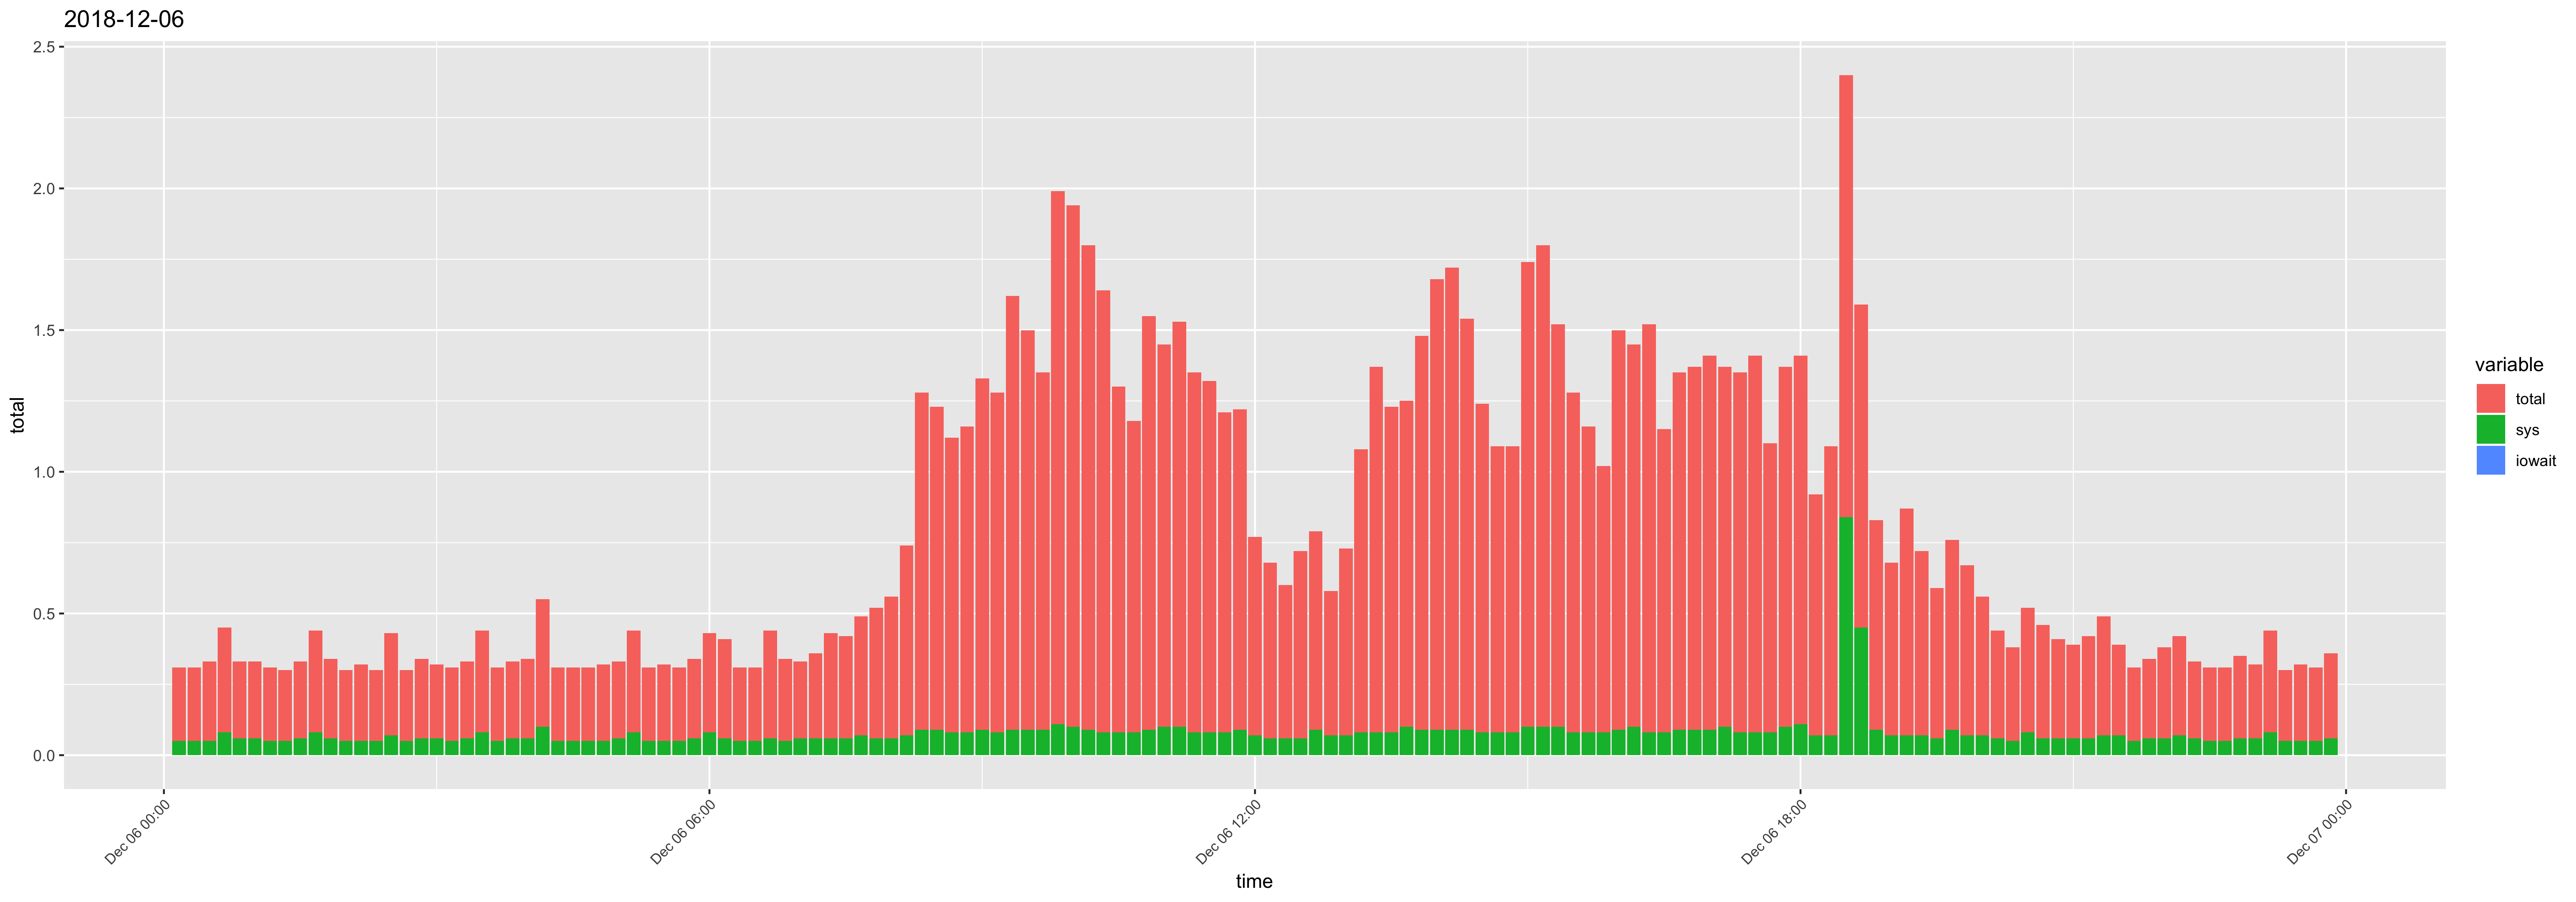

Values plotted in this chart, from the file beside it:
time, usr, sys, iowait, timestamp, total
00:10:01, 0.21, 0.05, 0, 2018-12-06 00:10:01, 0.26
00:20:01, 0.21, 0.05, 0, 2018-12-06 00:20:01, 0.26
00:30:01, 0.23, 0.05, 0, 2018-12-06 00:30:01, 0.28
00:40:01, 0.29, 0.08, 0, 2018-12-06 00:40:01, 0.37
00:50:01, 0.21, 0.06, 0, 2018-12-06 00:50:01, 0.27
01:00:01, 0.21, 0.06, 0, 2018-12-06 01:00:01, 0.27
01:10:01, 0.21, 0.05, 0, 2018-12-06 01:10:01, 0.26
01:20:01, 0.2, 0.05, 0, 2018-12-06 01:20:01, 0.25
01:30:01, 0.21, 0.06, 0, 2018-12-06 01:30:01, 0.27
01:40:01, 0.28, 0.08, 0, 2018-12-06 01:40:01, 0.36
01:50:01, 0.22, 0.06, 0, 2018-12-06 01:50:01, 0.28
02:00:01, 0.2, 0.05, 0, 2018-12-06 02:00:01, 0.25
02:10:01, 0.22, 0.05, 0, 2018-12-06 02:10:01, 0.27
02:20:01, 0.2, 0.05, 0, 2018-12-06 02:20:01, 0.25
02:30:01, 0.29, 0.07, 0, 2018-12-06 02:30:01, 0.36
02:40:01, 0.2, 0.05, 0, 2018-12-06 02:40:01, 0.25
02:50:01, 0.22, 0.06, 0, 2018-12-06 02:50:01, 0.28
03:00:01, 0.2, 0.06, 0, 2018-12-06 03:00:01, 0.26
03:10:01, 0.21, 0.05, 0, 2018-12-06 03:10:01, 0.26
03:20:01, 0.21, 0.06, 0, 2018-12-06 03:20:01, 0.27
03:30:01, 0.28, 0.08, 0, 2018-12-06 03:30:01, 0.36
03:40:01, 0.21, 0.05, 0, 2018-12-06 03:40:01, 0.26
03:50:01, 0.21, 0.06, 0, 2018-12-06 03:50:01, 0.27
04:00:01, 0.22, 0.06, 0, 2018-12-06 04:00:01, 0.28
04:10:01, 0.35, 0.1, 0, 2018-12-06 04:10:01, 0.45
04:20:01, 0.21, 0.05, 0, 2018-12-06 04:20:01, 0.26
04:30:01, 0.21, 0.05, 0, 2018-12-06 04:30:01, 0.26
04:40:01, 0.21, 0.05, 0, 2018-12-06 04:40:01, 0.26
04:50:01, 0.22, 0.05, 0, 2018-12-06 04:50:01, 0.27
05:00:01, 0.21, 0.06, 0, 2018-12-06 05:00:01, 0.27
05:10:01, 0.28, 0.08, 0, 2018-12-06 05:10:01, 0.36
05:20:01, 0.21, 0.05, 0, 2018-12-06 05:20:01, 0.26
05:30:01, 0.22, 0.05, 0, 2018-12-06 05:30:01, 0.27
05:40:01, 0.21, 0.05, 0, 2018-12-06 05:40:01, 0.26
05:50:01, 0.22, 0.06, 0, 2018-12-06 05:50:01, 0.28
06:00:01, 0.27, 0.08, 0, 2018-12-06 06:00:01, 0.35
06:10:01, 0.29, 0.06, 0, 2018-12-06 06:10:01, 0.35
06:20:01, 0.21, 0.05, 0, 2018-12-06 06:20:01, 0.26
06:30:01, 0.21, 0.05, 0, 2018-12-06 06:30:01, 0.26
06:40:01, 0.32, 0.06, 0, 2018-12-06 06:40:01, 0.38
06:50:01, 0.24, 0.05, 0, 2018-12-06 06:50:01, 0.29
07:00:01, 0.21, 0.06, 0, 2018-12-06 07:00:01, 0.27
07:10:01, 0.24, 0.06, 0, 2018-12-06 07:10:01, 0.3
07:20:01, 0.31, 0.06, 0, 2018-12-06 07:20:01, 0.37
07:30:01, 0.3, 0.06, 0, 2018-12-06 07:30:01, 0.36
07:40:01, 0.35, 0.07, 0, 2018-12-06 07:40:01, 0.42
07:50:01, 0.4, 0.06, 0, 2018-12-06 07:50:01, 0.46
08:00:01, 0.44, 0.06, 0, 2018-12-06 08:00:01, 0.5
08:10:01, 0.6, 0.07, 0, 2018-12-06 08:10:01, 0.67
08:20:01, 1.1, 0.09, 0, 2018-12-06 08:20:01, 1.19
08:30:01, 1.05, 0.09, 0, 2018-12-06 08:30:01, 1.14
08:40:01, 0.96, 0.08, 0, 2018-12-06 08:40:01, 1.04
08:50:01, 1, 0.08, 0, 2018-12-06 08:50:01, 1.08
09:00:01, 1.15, 0.09, 0, 2018-12-06 09:00:01, 1.24
09:10:01, 1.12, 0.08, 0, 2018-12-06 09:10:01, 1.2
09:20:01, 1.44, 0.09, 0, 2018-12-06 09:20:01, 1.53
09:30:01, 1.32, 0.09, 0, 2018-12-06 09:30:01, 1.41
09:40:01, 1.17, 0.09, 0, 2018-12-06 09:40:01, 1.26
09:50:01, 1.77, 0.11, 0, 2018-12-06 09:50:01, 1.88
10:00:01, 1.74, 0.1, 0, 2018-12-06 10:00:01, 1.84
... 84 more rows
